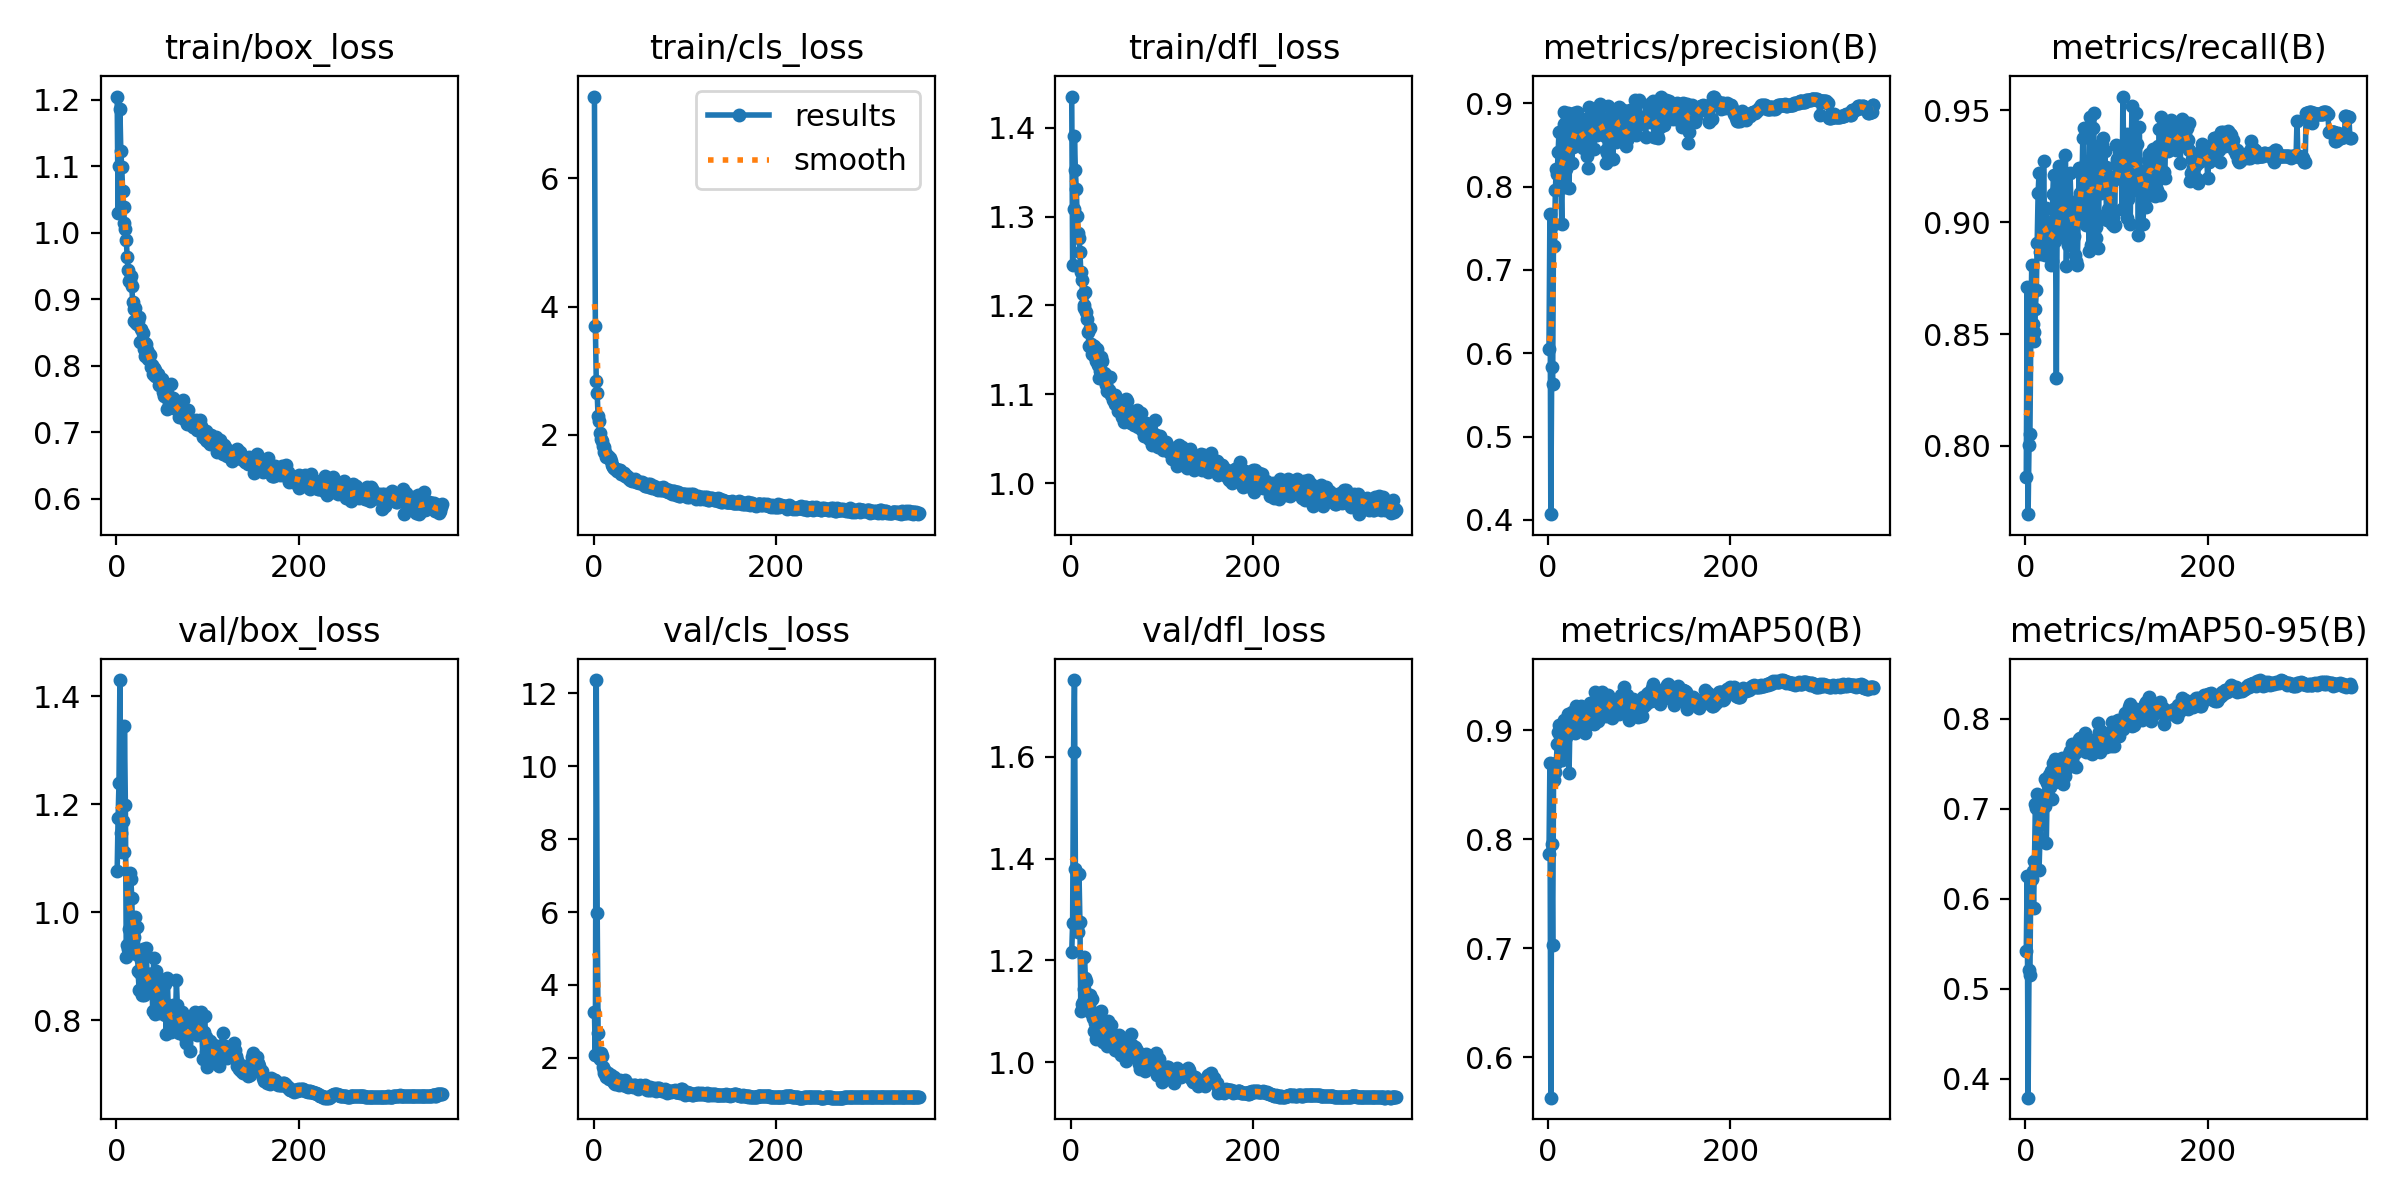

The file beside this chart, header and first rows:
epoch, time, train/box_loss, train/cls_loss, train/dfl_loss, metrics/precision(B), metrics/recall(B), metrics/mAP50(B), metrics/mAP50-95(B), val/box_loss, val/cls_loss, val/dfl_loss, lr/pg0, lr/pg1, lr/pg2
1, 77.25, 1.205, 7.274, 1.435, 0.6054, 0.7861, 0.7864, 0.5423, 1.077, 3.246, 1.216, 0.003308, 0.003308, 0.003308
2, 132.9, 1.03, 3.7, 1.245, 0.7677, 0.8712, 0.8702, 0.6256, 1.174, 2.069, 1.273, 0.006641, 0.006641, 0.006641
3, 188.2, 1.101, 2.836, 1.308, 0.4068, 0.7695, 0.5628, 0.3791, 1.239, 12.37, 1.61, 0.009975, 0.009975, 0.009975
4, 243.2, 1.187, 2.646, 1.39, 0.5837, 0.8003, 0.7956, 0.5204, 1.43, 5.987, 1.751, 0.01, 0.01, 0.01
5, 299, 1.123, 2.286, 1.352, 0.5635, 0.8054, 0.703, 0.515, 1.146, 2.685, 1.379, 0.01, 0.01, 0.01
6, 354.9, 1.099, 2.213, 1.331, 0.7556, 0.8502, 0.8542, 0.626, 1.112, 2.012, 1.269, 0.01, 0.01, 0.01
7, 409.4, 1.063, 2.028, 1.301, 0.7284, 0.8809, 0.8685, 0.6221, 1.169, 1.972, 1.265, 0.01, 0.01, 0.01
8, 461.6, 1.039, 1.937, 1.281, 0.7964, 0.8546, 0.8614, 0.6311, 1.112, 2.136, 1.256, 0.01, 0.01, 0.01
9, 513, 1.015, 1.897, 1.276, 0.8215, 0.8509, 0.8701, 0.5902, 1.345, 2.064, 1.369, 0.01, 0.01, 0.01
10, 567.4, 1.007, 1.825, 1.26, 0.8156, 0.8468, 0.8874, 0.6415, 1.199, 1.744, 1.275, 0.01, 0.01, 0.01
11, 619.9, 0.9891, 1.817, 1.237, 0.8417, 0.8612, 0.8982, 0.7052, 0.9181, 1.677, 1.1, 0.01, 0.01, 0.01
12, 673.9, 0.9635, 1.733, 1.229, 0.8662, 0.8696, 0.9051, 0.7012, 0.939, 1.572, 1.113, 0.01, 0.01, 0.01
13, 727, 0.9445, 1.734, 1.213, 0.8156, 0.8906, 0.8941, 0.7164, 0.9327, 1.635, 1.117, 0.01, 0.01, 0.01
14, 780.7, 0.9284, 1.658, 1.2, 0.8035, 0.9131, 0.8994, 0.7038, 0.9698, 1.483, 1.144, 0.01, 0.01, 0.01
15, 833.6, 0.9285, 1.67, 1.198, 0.7554, 0.9218, 0.8727, 0.6319, 1.072, 1.563, 1.207, 0.01, 0.01, 0.01
16, 886.9, 0.9348, 1.672, 1.215, 0.8383, 0.8865, 0.8827, 0.6674, 1.061, 1.577, 1.166, 0.01, 0.01, 0.01
17, 939.5, 0.9197, 1.633, 1.193, 0.8899, 0.8856, 0.9, 0.6864, 1.027, 1.411, 1.158, 0.01, 0.01, 0.01
18, 991.8, 0.8968, 1.64, 1.185, 0.8751, 0.8865, 0.9095, 0.7072, 0.9568, 1.476, 1.124, 0.01, 0.01, 0.01
19, 1043, 0.8859, 1.584, 1.17, 0.7997, 0.8953, 0.8931, 0.704, 0.9546, 1.525, 1.109, 0.01, 0.01, 0.01
20, 1095, 0.8669, 1.53, 1.155, 0.8214, 0.9274, 0.8937, 0.7055, 0.9675, 1.468, 1.113, 0.01, 0.01, 0.01
21, 1147, 0.8867, 1.496, 1.175, 0.8351, 0.9005, 0.9085, 0.7033, 0.9921, 1.377, 1.131, 0.01, 0.01, 0.01
22, 1199, 0.8639, 1.481, 1.156, 0.8889, 0.8851, 0.9146, 0.7329, 0.9221, 1.313, 1.095, 0.01, 0.01, 0.01
23, 1250, 0.863, 1.482, 1.145, 0.7986, 0.9065, 0.8611, 0.6616, 0.9737, 1.474, 1.125, 0.01, 0.01, 0.01
24, 1302, 0.8677, 1.469, 1.154, 0.8628, 0.8852, 0.9061, 0.728, 0.8909, 1.296, 1.087, 0.009999, 0.009999, 0.009999
25, 1356, 0.8733, 1.467, 1.155, 0.8609, 0.8891, 0.9063, 0.7336, 0.8568, 1.332, 1.061, 0.009999, 0.009999, 0.009999
26, 1409, 0.8354, 1.429, 1.149, 0.8282, 0.8978, 0.9164, 0.7374, 0.8876, 1.299, 1.077, 0.009999, 0.009999, 0.009999
27, 1460, 0.8556, 1.443, 1.142, 0.847, 0.8849, 0.9059, 0.7239, 0.912, 1.357, 1.09, 0.009999, 0.009999, 0.009999
28, 1513, 0.8382, 1.445, 1.138, 0.8885, 0.8809, 0.9019, 0.7417, 0.8473, 1.268, 1.044, 0.009999, 0.009999, 0.009999
29, 1565, 0.85, 1.456, 1.151, 0.8511, 0.8825, 0.8974, 0.7108, 0.9312, 1.402, 1.097, 0.009999, 0.009999, 0.009999
30, 1617, 0.8262, 1.388, 1.133, 0.8767, 0.9124, 0.9094, 0.7506, 0.8474, 1.271, 1.05, 0.009999, 0.009999, 0.009999
31, 1669, 0.8149, 1.407, 1.118, 0.8558, 0.9213, 0.9217, 0.7412, 0.9213, 1.33, 1.09, 0.009999, 0.009999, 0.009999
32, 1720, 0.8347, 1.407, 1.126, 0.8894, 0.8917, 0.9193, 0.7548, 0.8556, 1.246, 1.063, 0.009999, 0.009999, 0.009999
33, 1771, 0.8331, 1.407, 1.142, 0.8624, 0.9045, 0.9171, 0.7293, 0.9334, 1.309, 1.101, 0.009999, 0.009999, 0.009999
34, 1824, 0.8237, 1.368, 1.137, 0.8782, 0.8304, 0.909, 0.7434, 0.8578, 1.381, 1.079, 0.009999, 0.009999, 0.009999
35, 1877, 0.8109, 1.362, 1.122, 0.8663, 0.915, 0.9184, 0.7481, 0.8583, 1.29, 1.039, 0.009999, 0.009999, 0.009999
36, 1930, 0.8177, 1.354, 1.124, 0.8699, 0.9018, 0.9219, 0.7525, 0.8858, 1.224, 1.052, 0.009999, 0.009999, 0.009999
37, 1982, 0.8158, 1.355, 1.123, 0.8638, 0.925, 0.9184, 0.7398, 0.8858, 1.273, 1.056, 0.009999, 0.009999, 0.009999
38, 2034, 0.7986, 1.327, 1.115, 0.8469, 0.9203, 0.9095, 0.7445, 0.8549, 1.214, 1.053, 0.009999, 0.009999, 0.009999
39, 2087, 0.8015, 1.328, 1.11, 0.8697, 0.8959, 0.9141, 0.7312, 0.872, 1.226, 1.064, 0.009999, 0.009999, 0.009999
40, 2138, 0.7874, 1.296, 1.104, 0.8542, 0.8939, 0.897, 0.7563, 0.818, 1.261, 1.031, 0.009999, 0.009999, 0.009999
41, 2185, 0.7974, 1.316, 1.104, 0.8463, 0.9051, 0.9154, 0.7277, 0.9147, 1.25, 1.082, 0.009998, 0.009998, 0.009998
42, 2234, 0.7843, 1.279, 1.105, 0.8815, 0.9051, 0.9121, 0.7477, 0.8561, 1.216, 1.059, 0.009998, 0.009998, 0.009998
43, 2281, 0.7946, 1.297, 1.12, 0.8372, 0.9145, 0.9049, 0.75, 0.8124, 1.206, 1.05, 0.009998, 0.009998, 0.009998
44, 2330, 0.7855, 1.289, 1.099, 0.8228, 0.9301, 0.9071, 0.7363, 0.8912, 1.256, 1.072, 0.009998, 0.009998, 0.009998
45, 2381, 0.7841, 1.308, 1.1, 0.8959, 0.8806, 0.9114, 0.7447, 0.8729, 1.242, 1.047, 0.009998, 0.009998, 0.009998
46, 2432, 0.7873, 1.302, 1.093, 0.8658, 0.905, 0.9244, 0.7542, 0.8755, 1.233, 1.047, 0.009998, 0.009998, 0.009998
47, 2484, 0.7714, 1.259, 1.098, 0.8834, 0.8901, 0.9232, 0.758, 0.8402, 1.189, 1.044, 0.009998, 0.009998, 0.009998
48, 2535, 0.774, 1.264, 1.089, 0.8592, 0.9006, 0.9232, 0.7607, 0.8134, 1.208, 1.024, 0.009998, 0.009998, 0.009998
49, 2587, 0.7759, 1.261, 1.099, 0.872, 0.9218, 0.9118, 0.7638, 0.8294, 1.149, 1.028, 0.009998, 0.009998, 0.009998
50, 2638, 0.7799, 1.257, 1.091, 0.8456, 0.9092, 0.9056, 0.755, 0.8194, 1.211, 1.031, 0.009998, 0.009998, 0.009998
51, 2689, 0.7601, 1.263, 1.088, 0.8716, 0.9092, 0.9219, 0.7718, 0.825, 1.266, 1.032, 0.009998, 0.009998, 0.009998
52, 2740, 0.7545, 1.252, 1.081, 0.8698, 0.898, 0.935, 0.7662, 0.8345, 1.194, 1.022, 0.009997, 0.009997, 0.009997
53, 2791, 0.762, 1.263, 1.089, 0.8892, 0.8939, 0.9161, 0.7471, 0.8681, 1.189, 1.054, 0.009997, 0.009997, 0.009997
54, 2841, 0.7564, 1.249, 1.082, 0.8615, 0.907, 0.9133, 0.7624, 0.8098, 1.222, 1.039, 0.009997, 0.009997, 0.009997
55, 2889, 0.766, 1.213, 1.091, 0.8692, 0.8853, 0.9085, 0.771, 0.7743, 1.175, 1.014, 0.009997, 0.009997, 0.009997
56, 2938, 0.7349, 1.216, 1.075, 0.8855, 0.8829, 0.9194, 0.7464, 0.8777, 1.247, 1.048, 0.009997, 0.009997, 0.009997
57, 2986, 0.757, 1.201, 1.087, 0.8992, 0.881, 0.9212, 0.7667, 0.8239, 1.184, 1.037, 0.009997, 0.009997, 0.009997
58, 3034, 0.7444, 1.207, 1.069, 0.8699, 0.9026, 0.9191, 0.7693, 0.8105, 1.164, 1.019, 0.009997, 0.009997, 0.009997
59, 3083, 0.75, 1.212, 1.083, 0.8675, 0.9244, 0.9348, 0.7777, 0.8051, 1.108, 1.027, 0.009997, 0.009997, 0.009997
60, 3131, 0.7728, 1.23, 1.095, 0.8738, 0.9129, 0.9304, 0.7783, 0.7776, 1.166, 1.001, 0.009997, 0.009997, 0.009997
... 297 more rows
